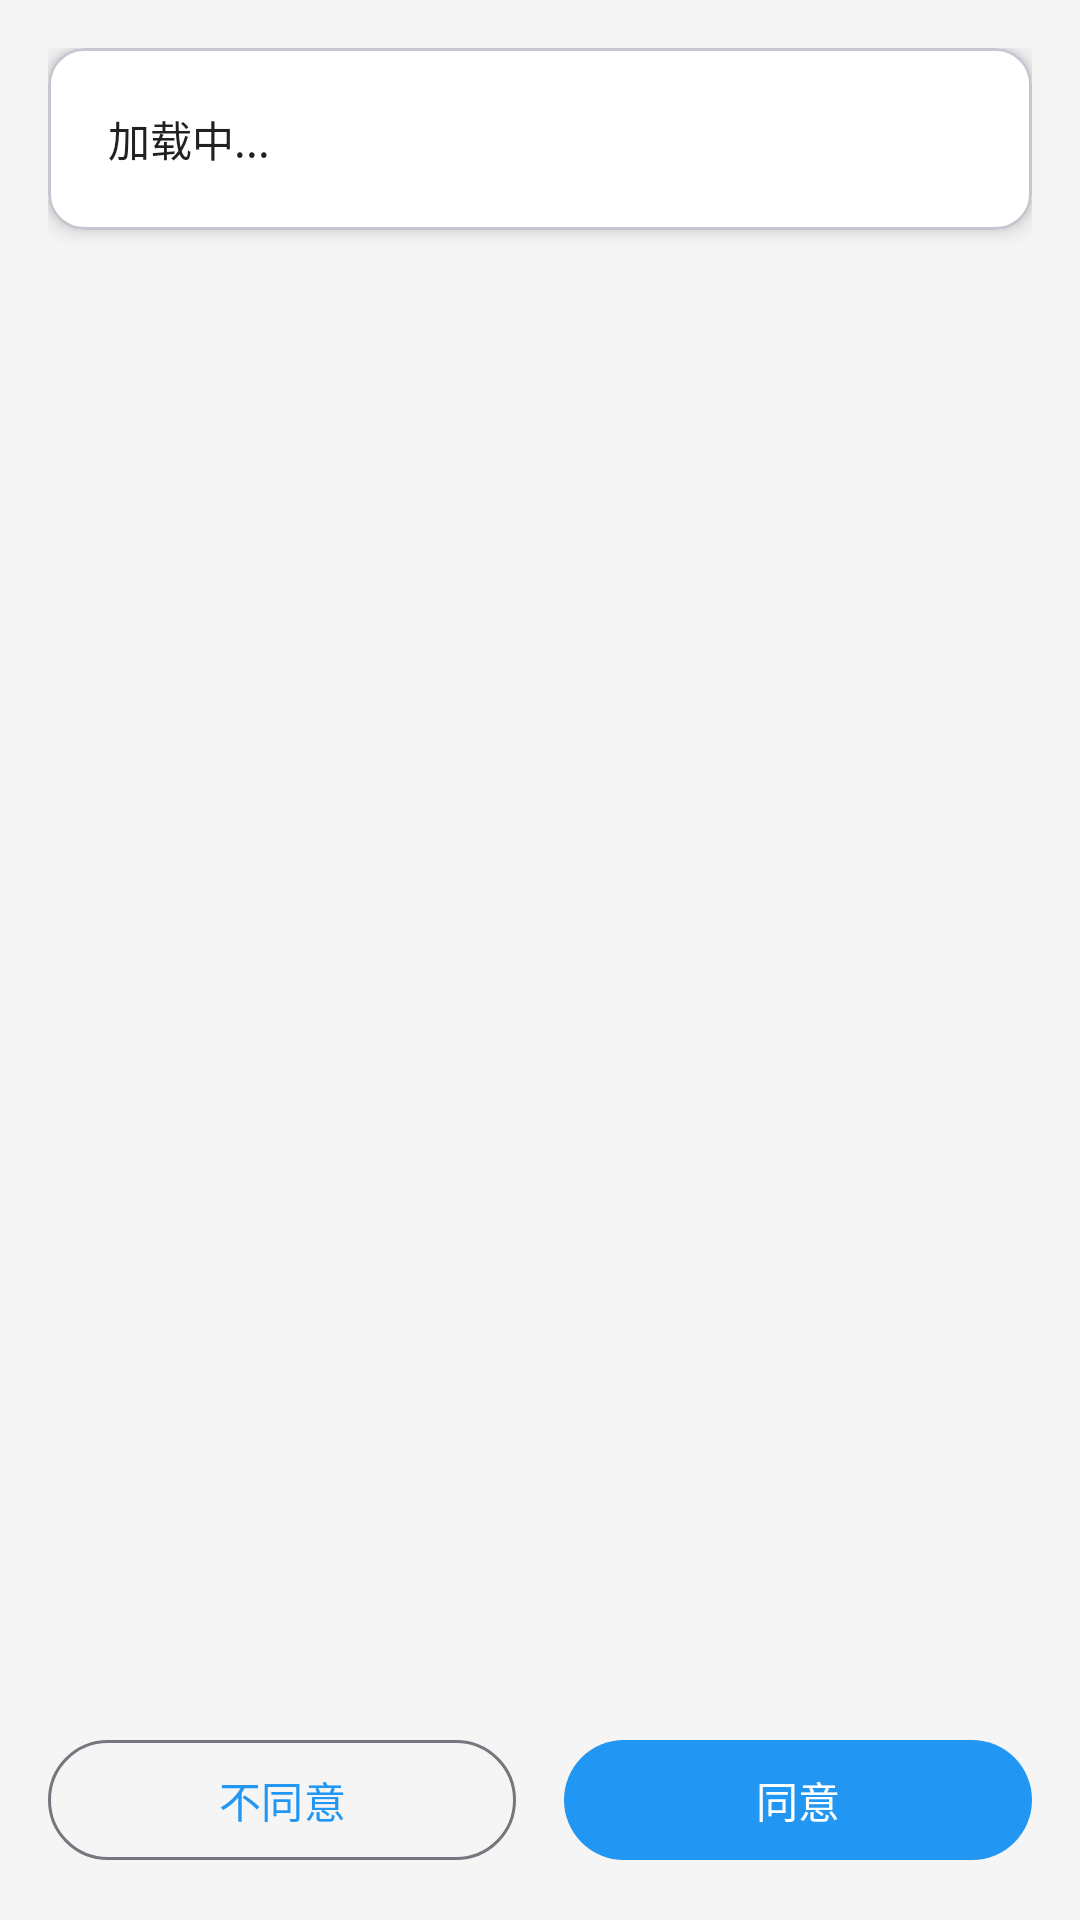

Reconstruct the res/layout file that produces this screen, plus the resources it refers to.
<!-- AndroidManifest.xml: activity theme Theme.APK1Installer -->
<!-- res/layout/activity_privacy.xml -->
<?xml version="1.0" encoding="utf-8"?>
<androidx.constraintlayout.widget.ConstraintLayout xmlns:android="http://schemas.android.com/apk/res/android"
    xmlns:app="http://schemas.android.com/apk/res-auto"
    xmlns:tools="http://schemas.android.com/tools"
    android:layout_width="match_parent"
    android:layout_height="match_parent"
    android:background="@color/background_light"
    tools:context=".PrivacyActivity">

    
    <ScrollView
        android:id="@+id/scrollView"
        android:layout_width="match_parent"
        android:layout_height="0dp"
        android:padding="16dp"
        app:layout_constraintTop_toTopOf="parent"
        app:layout_constraintBottom_toTopOf="@id/buttonLayout"
        app:layout_constraintStart_toStartOf="parent"
        app:layout_constraintEnd_toEndOf="parent">

        <com.google.android.material.card.MaterialCardView
            android:layout_width="match_parent"
            android:layout_height="wrap_content"
            app:cardCornerRadius="12dp"
            app:cardElevation="4dp"
            app:cardBackgroundColor="@color/white">

            <TextView
                android:id="@+id/privacyContentTextView"
                android:layout_width="match_parent"
                android:layout_height="wrap_content"
                android:padding="20dp"
                android:textSize="14sp"
                android:textColor="@color/text_primary"
                android:lineSpacingExtra="4dp"
                android:scrollbars="vertical"
                android:text="加载中..." />

        </com.google.android.material.card.MaterialCardView>

    </ScrollView>

    
    <LinearLayout
        android:id="@+id/buttonLayout"
        android:layout_width="match_parent"
        android:layout_height="wrap_content"
        android:orientation="horizontal"
        android:padding="16dp"
        android:gravity="center"
        app:layout_constraintBottom_toBottomOf="parent"
        app:layout_constraintStart_toStartOf="parent"
        app:layout_constraintEnd_toEndOf="parent">

        <com.google.android.material.button.MaterialButton
            android:id="@+id/disagreeButton"
            android:layout_width="0dp"
            android:layout_height="48dp"
            android:layout_weight="1"
            android:text="@string/disagree"
            android:layout_marginEnd="8dp"
            style="@style/Widget.Material3.Button.OutlinedButton" />

        <com.google.android.material.button.MaterialButton
            android:id="@+id/agreeButton"
            android:layout_width="0dp"
            android:layout_height="48dp"
            android:layout_weight="1"
            android:text="@string/agree"
            android:layout_marginStart="8dp"
            style="@style/Widget.Material3.Button" />

    </LinearLayout>

</androidx.constraintlayout.widget.ConstraintLayout>
<!-- resources referenced by this layout -->
<resources>
  <color name="background_light">#FFF5F5F5</color>
  <color name="text_primary">#FF212121</color>
  <color name="white">#FFFFFFFF</color>
  <string name="agree">同意</string>
  <string name="disagree">不同意</string>
  <style name="Theme.APK1Installer" parent="Theme.Material3.DayNight">
          
          <item name="colorPrimary">@color/primary_blue</item>
          <item name="colorPrimaryVariant">@color/primary_blue_dark</item>
          <item name="colorOnPrimary">@color/white</item>
          
          <item name="colorSecondary">@color/accent_green</item>
          <item name="colorSecondaryVariant">@color/teal_700</item>
          <item name="colorOnSecondary">@color/black</item>
          
          <item name="android:statusBarColor" tools:targetApi="l">?attr/colorPrimaryVariant</item>
          
          <item name="android:windowBackground">@color/background_light</item>
      </style>
  <color name="primary_blue">#FF2196F3</color>
  <color name="primary_blue_dark">#FF1976D2</color>
  <color name="accent_green">#FF4CAF50</color>
  <color name="teal_700">#FF018786</color>
  <color name="black">#FF000000</color>
</resources>
